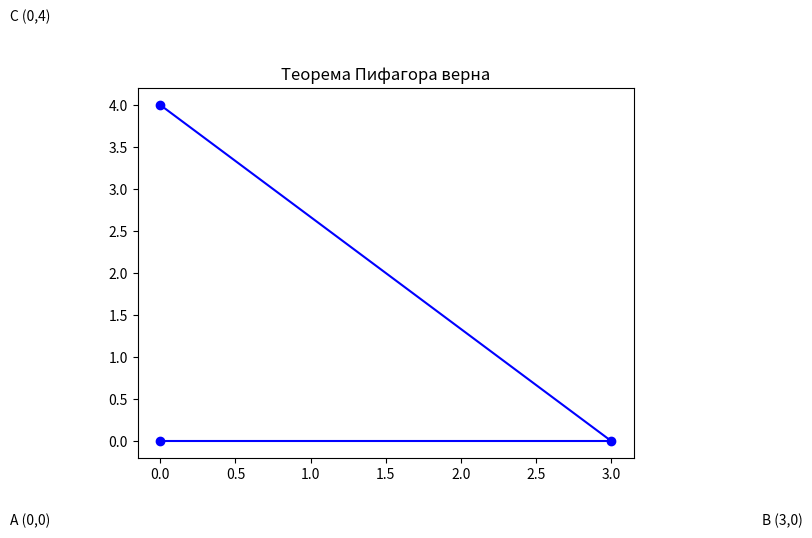

Generate this figure with matplotlib:
import matplotlib.pyplot as plt
import numpy as np

def pythagorean_theorem_proof(a, b, c):
    # Создаем прямоугольный треугольник
    triangle = np.array([[0, 0], [a, 0], [0, b]])

    # Визуализируем треугольник
    plt.figure()
    plt.plot(triangle[:, 0], triangle[:, 1], 'bo-')
    plt.text(-1, -1, 'A (0,0)')
    plt.text(a+1, -1, f'B ({a},0)')
    plt.text(-1, b+1, f'C (0,{b})')

    # Проверяем теорему Пифагора
    if a**2 + b**2 == c**2:
        plt.title('Теорема Пифагора верна')
    else:
        plt.title('Теорема Пифагора неверна')

    plt.show()

# Укажите длины катетов и гипотенузы
a = 3
b = 4
c = 5

# Вызываем функцию для визуализации и проверки теоремы Пифагора
pythagorean_theorem_proof(a, b, c)
